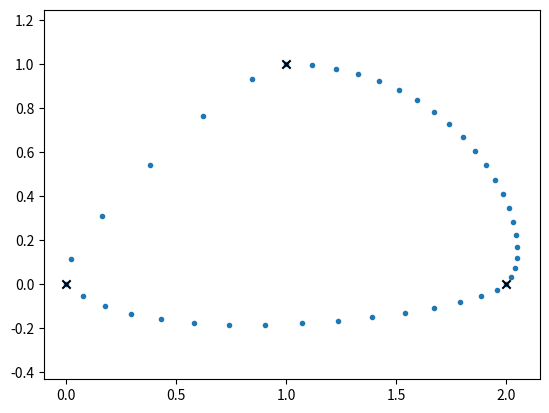

Python code for this plot: (Note: this script raises an exception after producing the figure.)
def kochanek_bartels_tangents(xs, ns):
    """Adjusted tangent vectors according to Kochanek & Bartels."""
    x_1, _, x1 = xs
    N_1, N0 = ns
    uniform = (x1 - x_1) / 2
    # NB: the K&B paper uses reciprocal weighting factors:
    incoming = uniform * (N_1 + N0) / (2 * N0)
    outgoing = uniform * (N_1 + N0) / (2 * N_1)
    return incoming, outgoing

import numpy as np
import matplotlib.pyplot as plt

hermite_matrix = np.array([
    [ 2, -2,  1,  1],
    [-3,  3, -2, -1],
    [ 0,  0,  1,  0],
    [ 1,  0,  0,  0]])

def pseudo_catmull_rom(xs, ns):
    """Closed Catmull-Rom spline according to Kochanek & Bartels."""
    xs = np.asarray(xs)
    L = len(xs)
    assert L >= 2
    assert L == len(ns)
    tangents = [
        tangent
        for i in range(L)
        for tangent in kochanek_bartels_tangents(
            [xs[i], xs[(i + 1) % L], xs[(i + 2) % L]],
            [ns[i], ns[(i + 1) % L]])
    ]
    # Move last (outgoing) tangent to the beginning:
    tangents = tangents[-1:] + tangents[:-1]
    ts = [
        np.linspace(0, 1, n + 1, endpoint=False).reshape(-1, 1)
        for n in ns]
    return np.concatenate([
        t**[3, 2, 1, 0] @ hermite_matrix @ [xs[i], xs[(i + 1) % L], v0, v1]
        for i, (t, v0, v1)
        in enumerate(zip(ts, tangents[::2], tangents[1::2]))])

vertices1 = [
    (0, 0),
    (1, 1),
    (2, 0),
]
inbetweens1 = [
    5,
    20,
    15,
]

plt.scatter(*pseudo_catmull_rom(vertices1, inbetweens1).T, marker='.')
plt.scatter(*np.array(vertices1).T, marker='x', color='k')
plt.axis('equal');

from splines import CatmullRom

def inbetweens2times(inbetweens):
    inbetweens = np.asarray(inbetweens)
    inbetweens += 1
    return np.cumsum([0, *inbetweens])

times1 = inbetweens2times(inbetweens1)

cr_spline1 = CatmullRom(vertices1, times1, endconditions='closed')

from helper import plot_spline_2d

plt.plot(
    *pseudo_catmull_rom(vertices1, inbetweens1).T,
    marker='.', linestyle='', label='K&B')
plot_spline_2d(cr_spline1, dots_per_second=1, label='ours')
plt.legend(numpoints=3);

vertices2 = [
    (0, 0),
    (0, 0.5),
    (4.5, 1.5),
    (5, 1),
    (2, -1),
    (1.5, -1),
]
inbetweens2 = [
    2,
    15,
    3,
    12,
    2,
    10,
]

times2 = inbetweens2times(inbetweens2)

cr_spline2 = CatmullRom(vertices2, times2, endconditions='closed')

plt.plot(
    *pseudo_catmull_rom(vertices2, inbetweens2).T,
    marker='.', linestyle='', label='K&B')
plot_spline_2d(cr_spline2, dots_per_second=1, label='ours')
plt.legend(numpoints=3);